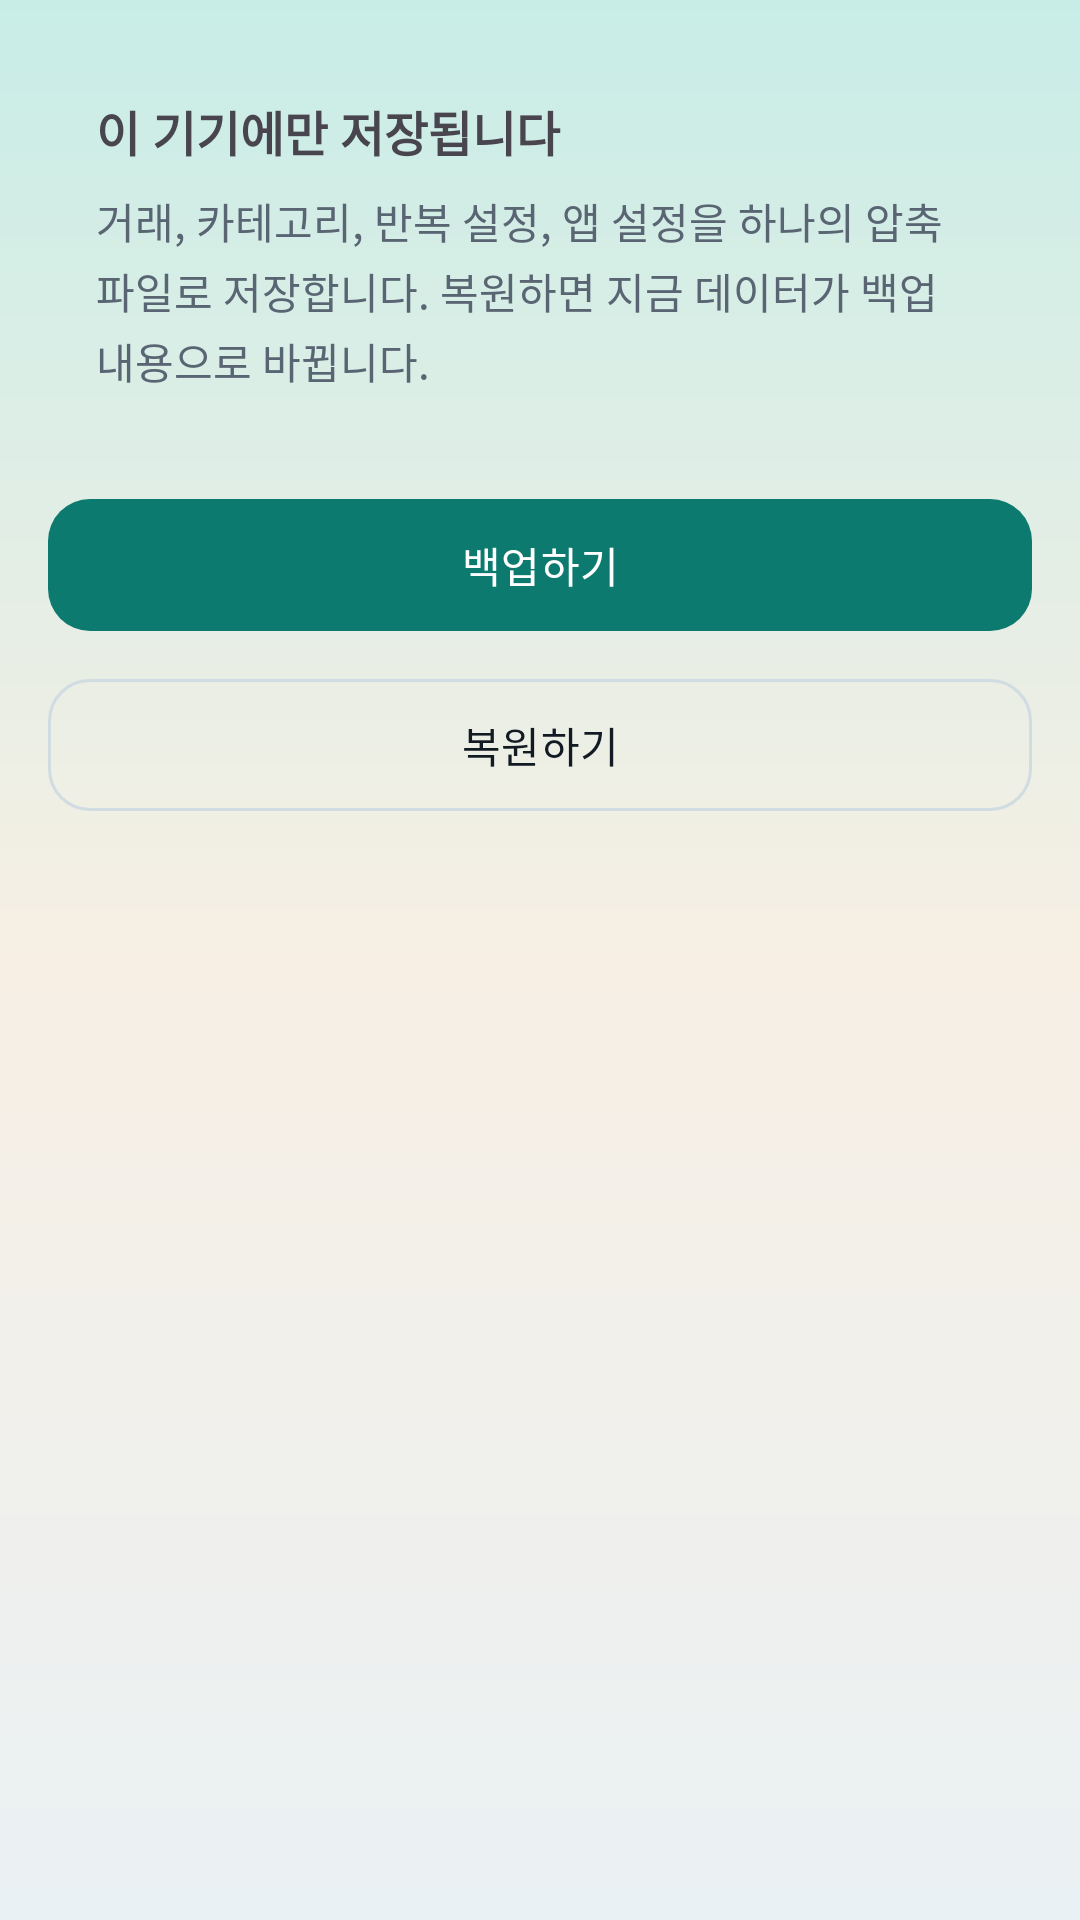

Android layout source for this screen:
<!-- AndroidManifest.xml: application theme Theme.EasyLedger -->
<!-- res/layout/fragment_backup.xml -->
<?xml version="1.0" encoding="utf-8"?>
<ScrollView xmlns:android="http://schemas.android.com/apk/res/android"
    xmlns:app="http://schemas.android.com/apk/res-auto"
    android:layout_width="match_parent"
    android:layout_height="match_parent">

    <LinearLayout
        android:layout_width="match_parent"
        android:layout_height="wrap_content"
        android:orientation="vertical"
        android:padding="16dp">

        <LinearLayout
            android:layout_width="match_parent"
            android:layout_height="wrap_content"
            android:background="@drawable/bg_card"
            android:orientation="vertical"
            android:padding="16dp">

            <TextView
                android:layout_width="match_parent"
                android:layout_height="wrap_content"
                android:text="이 기기에만 저장됩니다"
                android:textSize="16sp"
                android:textStyle="bold" />

            <TextView
                android:layout_width="match_parent"
                android:layout_height="wrap_content"
                android:layout_marginTop="8dp"
                android:lineSpacingExtra="3dp"
                android:text="거래, 카테고리, 반복 설정, 앱 설정을 하나의 압축 파일로 저장합니다. 복원하면 지금 데이터가 백업 내용으로 바뀝니다."
                android:textColor="@color/neutral"
                android:textSize="14sp" />
        </LinearLayout>

        <com.google.android.material.button.MaterialButton
            android:id="@+id/backup_button"
            android:layout_width="match_parent"
            android:layout_height="52dp"
            android:layout_marginTop="16dp"
            android:text="@string/backup_action"
            app:cornerRadius="14dp" />

        <com.google.android.material.button.MaterialButton
            android:id="@+id/restore_button"
            style="?attr/materialButtonOutlinedStyle"
            android:layout_width="match_parent"
            android:layout_height="52dp"
            android:layout_marginTop="8dp"
            android:text="@string/restore_action"
            app:cornerRadius="14dp" />

        <TextView
            android:id="@+id/status_text"
            android:layout_width="match_parent"
            android:layout_height="wrap_content"
            android:paddingTop="16dp"
            android:textColor="@color/neutral"
            android:textSize="14sp" />
    </LinearLayout>
</ScrollView>
<!-- resources referenced by this layout -->
<resources>
  <color name="neutral">#5A6573</color>
  <string name="backup_action">백업하기</string>
  <string name="restore_action">복원하기</string>
  <style name="Theme.EasyLedger" parent="Theme.Material3.DayNight.NoActionBar">
          <item name="colorPrimary">@color/brand</item>
          <item name="colorOnPrimary">@color/on_brand</item>
          <item name="colorSecondary">@color/brand_deep</item>
          <item name="colorSurface">@color/card</item>
          <item name="android:colorBackground">@color/page</item>
          <item name="android:windowBackground">@drawable/bg_page</item>
          <item name="android:statusBarColor">@color/page_top</item>
          <item name="android:navigationBarColor">@color/card</item>
          <item name="android:windowLightStatusBar">true</item>
          <item name="android:windowDrawsSystemBarBackgrounds">true</item>
          <item name="android:textColorPrimary">@color/ink</item>
          <item name="materialButtonOutlinedStyle">@style/Widget.EasyLedger.OutlinedButton</item>
      </style>
  <color name="brand">#0D7A70</color>
  <color name="on_brand">#FFFFFF</color>
  <color name="brand_deep">#065F58</color>
  <color name="card">#FFFFFF</color>
  <color name="page">#EAF1F4</color>
  <!-- drawable bg_page (drawable) -->
  <?xml version="1.0" encoding="utf-8"?>
  <shape xmlns:android="http://schemas.android.com/apk/res/android">
      <gradient
          android:angle="160"
          android:centerColor="@color/page_mid"
          android:endColor="@color/page"
          android:startColor="@color/page_top"
          android:type="linear" />
  </shape>
  <color name="page_top">#C8EDE7</color>
  <color name="ink">#121A24</color>
  <style name="Widget.EasyLedger.OutlinedButton" parent="Widget.Material3.Button.OutlinedButton">
          <item name="strokeColor">@color/line</item>
          <item name="android:textColor">@color/ink</item>
          <item name="cornerRadius">14dp</item>
      </style>
  <color name="page_mid">#F7EFE4</color>
  <color name="line">#D0DCE2</color>
</resources>
